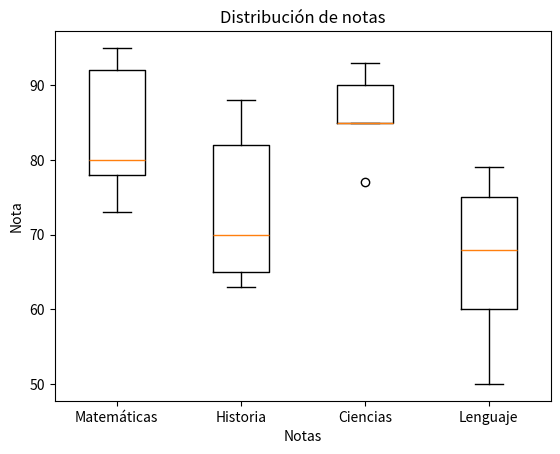

Python code for this plot:
import pandas as pd
import matplotlib.pyplot as plt

# Crear el DataFrame con los datos del dataset
data = {
    'id': [1, 2, 3, 4, 5, 6, 7, 8, 9, 10, 11, 12, 13, 14, 15, 16, 17, 18, 19, 20],
    'materia': ['Matemáticas', 'Historia', 'Ciencias', 'Lenguaje', 'Matemáticas', 'Historia', 'Ciencias', 'Lenguaje', 'Matemáticas', 'Historia', 'Ciencias', 'Lenguaje', 'Matemáticas', 'Historia', 'Ciencias', 'Lenguaje', 'Matemáticas', 'Historia', 'Ciencias', 'Lenguaje'],
    'nota': [80, 65, 90, 75, 95, 70, 85, 60, 78, 82, 93, 68, 73, 88, 77, 50, 92, 63, 85, 79],
    'aprobado': ['Sí', 'No', 'Sí', 'Sí', 'Sí', 'Sí', 'Sí', 'No', 'Sí', 'Sí', 'Sí', 'Sí', 'Sí', 'Sí', 'Sí', 'No', 'Sí', 'No', 'Sí', 'Sí']
}

df = pd.DataFrame(data)

filas_materias = df[df['materia'].isin(['Matemáticas', 'Historia', 'Ciencias', 'Lenguaje'])]

# Graficar la distribución de notas con un boxplot
plt.boxplot([filas_materias[filas_materias['materia'] == 'Matemáticas']['nota'], filas_materias[filas_materias['materia'] == 'Historia']['nota'], filas_materias[filas_materias['materia'] == 'Ciencias']['nota'], filas_materias[filas_materias['materia'] == 'Lenguaje']['nota']])

plt.xticks([1, 2, 3, 4], ['Matemáticas', 'Historia', 'Ciencias', 'Lenguaje'])
# Estilizar el boxplot
plt.title('Distribución de notas')
plt.xlabel('Notas')
plt.ylabel('Nota')

# Mostrar el boxplot
plt.show()